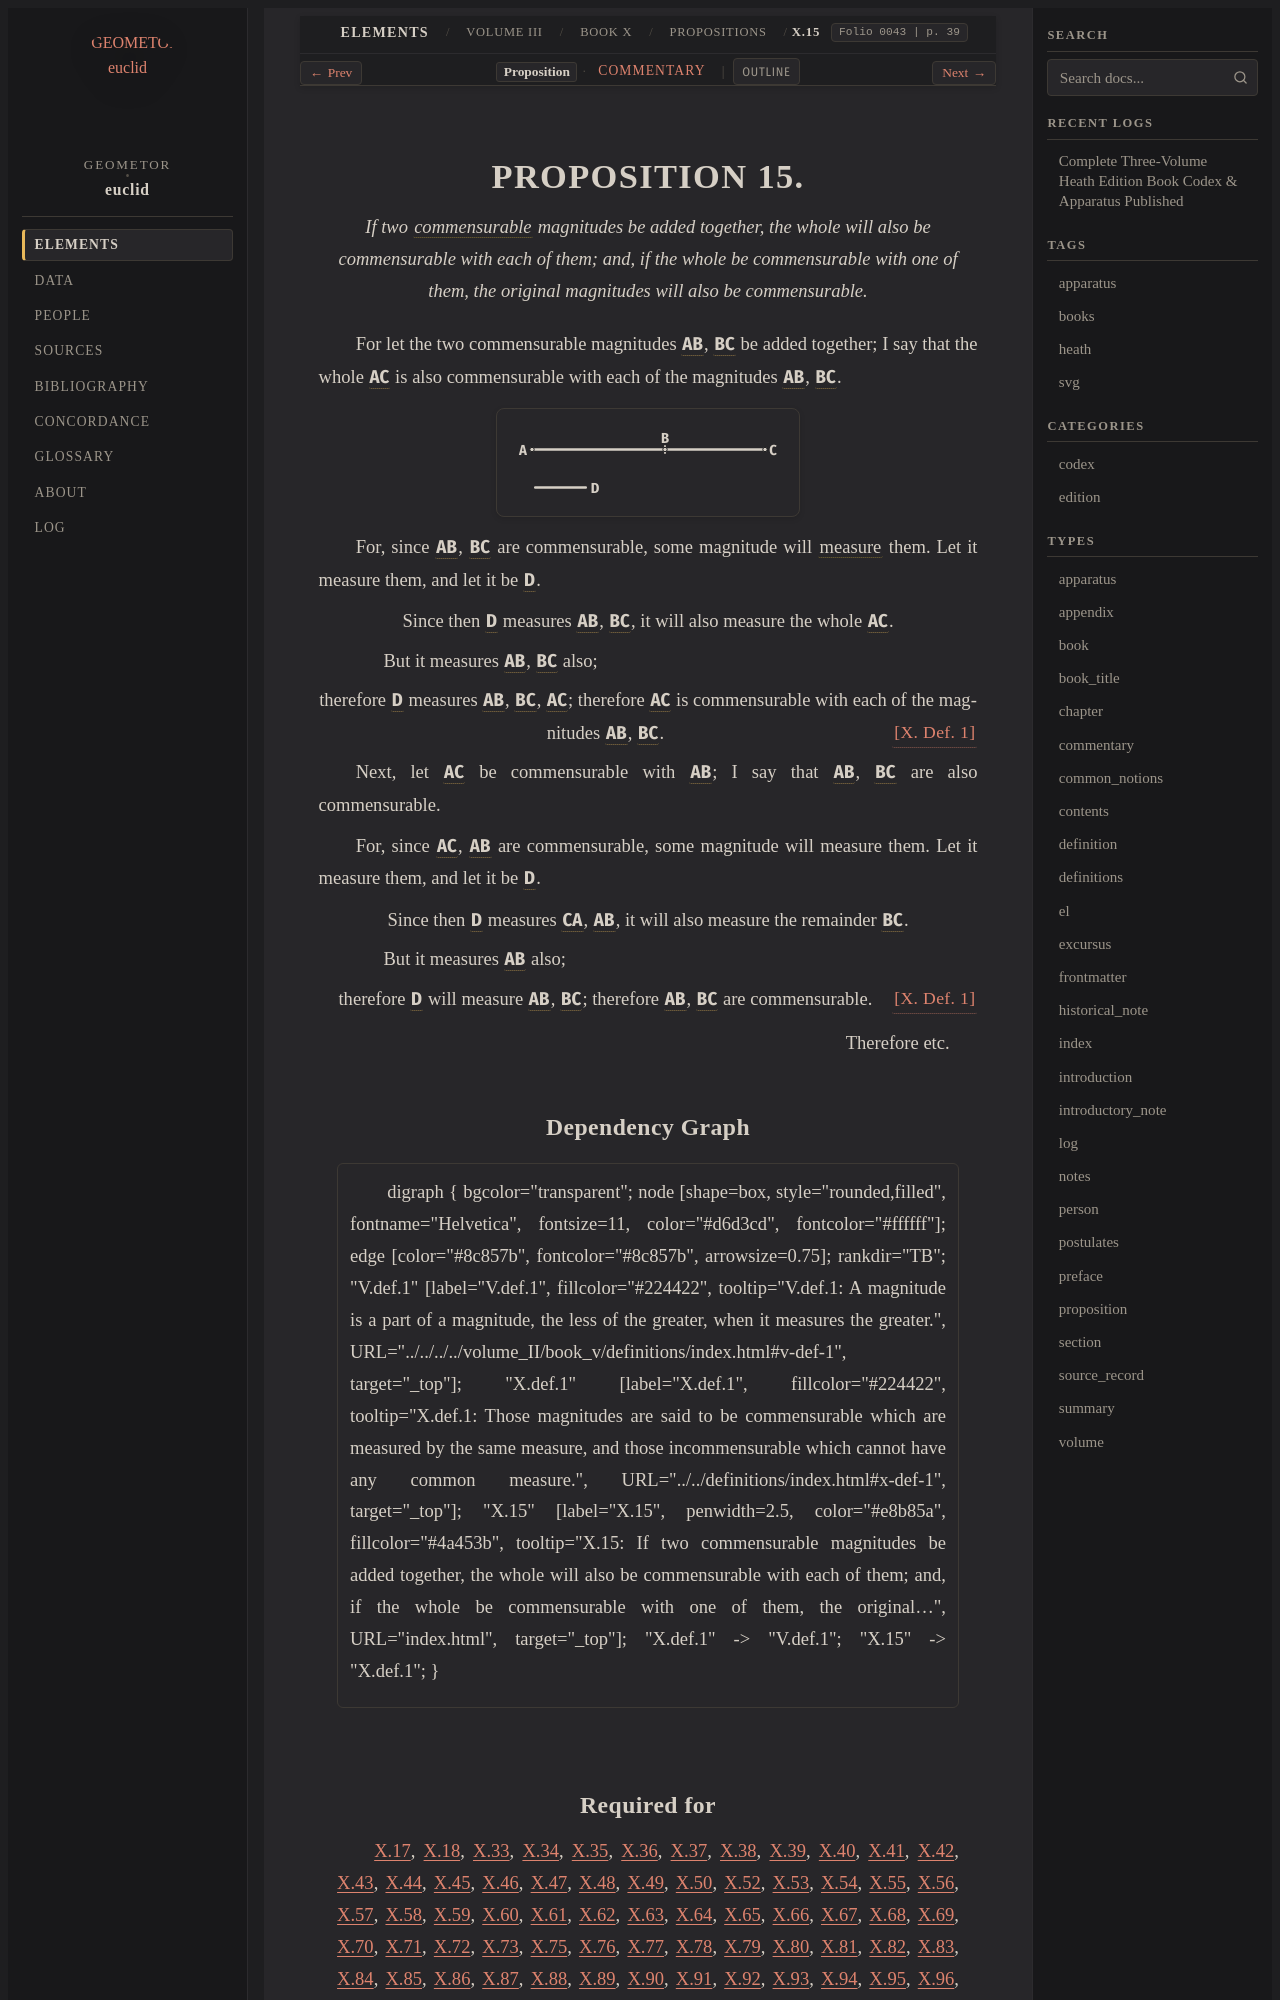

repository: geometor/euclid · page: heath/volume_III/book_x/propositions/015/index.html · generator: sphinx

:canonical_id: X.15
:volume: III
:book: X
:proposition: 15
:type: proposition
:title: Proposition X.15
:folios: 0043
:folio: 0043
:page: 39
:pages: 39
:dependencies: X.def.1

.. _X.15:

.. _folio-iii-0043:

.. folio:: 0043
   :page: 39

PROPOSITION 15.
===============

.. enunciation::

   If two :term:`commensurable <commensurable>` magnitudes be added together, the whole will also be commensurable with each of them; and, if the whole be commensurable with one of them, the original magnitudes will also be commensurable.

For let the two commensurable magnitudes :g:`AB <0043.g1:/ A B />`, :g:`BC <0043.g1:/ B C />` be added together; I say that the whole :g:`AC <0043.g1:/ A C />` is also commensurable with each of the magnitudes :g:`AB <0043.g1:/ A B />`, :g:`BC <0043.g1:/ B C />`.

.. picture:: 0043.g1.svg
   :alt: Proposition 15 Diagram

For, since :g:`AB <0043.g1:/ A B />`, :g:`BC <0043.g1:/ B C />` are commensurable, some magnitude will :term:`measure <part-aliquot>` them. Let it measure them, and let it be :g:`D <0043.g1:D>`.

.. assertion::

   Since then :g:`D <0043.g1:D>` measures :g:`AB <0043.g1:/ A B />`, :g:`BC <0043.g1:/ B C />`, it will also measure the whole :g:`AC <0043.g1:/ A C />`.

.. subclause::

   But it measures :g:`AB <0043.g1:/ A B />`, :g:`BC <0043.g1:/ B C />` also;

.. assertion::

   therefore :g:`D <0043.g1:D>` measures :g:`AB <0043.g1:/ A B />`, :g:`BC <0043.g1:/ B C />`, :g:`AC <0043.g1:/ A C />`; therefore :g:`AC <0043.g1:/ A C />` is commensurable with each of the magnitudes :g:`AB <0043.g1:/ A B />`, :g:`BC <0043.g1:/ B C />`. :just:`[X. Def. 1] <X.def.1>`

Next, let :g:`AC <0043.g1:/ A C />` be commensurable with :g:`AB <0043.g1:/ A B />`; I say that :g:`AB <0043.g1:/ A B />`, :g:`BC <0043.g1:/ B C />` are also commensurable.

For, since :g:`AC <0043.g1:/ A C />`, :g:`AB <0043.g1:/ A B />` are commensurable, some magnitude will measure them. Let it measure them, and let it be :g:`D <0043.g1:D>`.

.. assertion::

   Since then :g:`D <0043.g1:D>` measures :g:`CA <0043.g1:/ A C />`, :g:`AB <0043.g1:/ A B />`, it will also measure the remainder :g:`BC <0043.g1:/ B C />`.

.. subclause::

   But it measures :g:`AB <0043.g1:/ A B />` also;

.. assertion::

   therefore :g:`D <0043.g1:D>` will measure :g:`AB <0043.g1:/ A B />`, :g:`BC <0043.g1:/ B C />`; therefore :g:`AB <0043.g1:/ A B />`, :g:`BC <0043.g1:/ B C />` are commensurable. :just:`[X. Def. 1] <X.def.1>`

.. qed::

   Therefore etc.

Dependency Graph
----------------

.. graphviz::

   digraph {
     bgcolor="transparent";
     node [shape=box, style="rounded,filled", fontname="Helvetica", fontsize=11, color="#d6d3cd", fontcolor="#ffffff"];
     edge [color="#8c857b", fontcolor="#8c857b", arrowsize=0.75];
     rankdir="TB";
     "V.def.1" [label="V.def.1", fillcolor="#224422", tooltip="V.def.1: A magnitude is a part of a magnitude, the less of the greater, when it measures the greater.", URL="../../../../volume_II/book_v/definitions/index.html#v-def-1", target="_top"];
     "X.def.1" [label="X.def.1", fillcolor="#224422", tooltip="X.def.1: Those magnitudes are said to be commensurable which are measured by the same measure, and those incommensurable which cannot have any common measure.", URL="../../definitions/index.html#x-def-1", target="_top"];
     "X.15" [label="X.15", penwidth=2.5, color="#e8b85a", fillcolor="#4a453b", tooltip="X.15: If two commensurable magnitudes be added together, the whole will also be commensurable with each of them; and, if the whole be commensurable with one of them, the original…", URL="index.html", target="_top"];
     "X.def.1" -> "V.def.1";
     "X.15" -> "X.def.1";
   }
